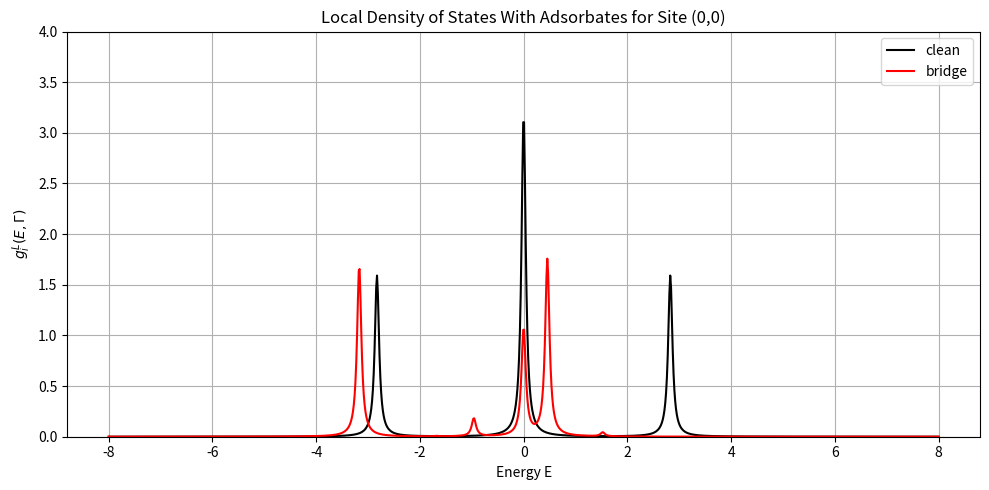

Write the Python code that produced this figure.
#!/usr/bin/env python3
# -*- coding: utf-8 -*-
"""
Created on Mon Feb 10 11:29:10 2025

[redacted]
"""

import numpy as np
import matplotlib.pyplot as plt
from scipy.sparse import csr_matrix
import time  # Import the time module to measure execution time


Nl = 3        # Lattice size along one dimension
Ns = Nl**2     
Nh = (Nl + 1) // 2
Nhp = (Nl - 1) // 2
energy_range = np.linspace(-8, 8, 1000)
V = -1         # Hopping parameter
epsilon = 0    # On-site energy
gamma = 0.05   # Broadening factor


def coord_to_index(i, j, Nhp=Nhp, Nl=Nl):
    """ Convert (i', j') coordinates to matrix index m. """
    ibar = i + Nhp
    jbar = j + Nhp
    return Nl*ibar + jbar

def get_neighbors(i, j):
    "This function check if there are any neighbors nearby that exsists"
    # List all possible nearest neighbors (up, down, left, right)
    neighbors = [(i-1,j), (i+1,j), (i,j-1), (i,j+1)]   
    
    valid_neighbors = []

    # Check each potential neighbor to ensure it is within the valid range
    for ni, nj in neighbors:
        if -Nhp <= ni <= Nhp and -Nhp <= nj <= Nhp:
            valid_neighbors.append((ni, nj))  

    return valid_neighbors # Return the list of valid nearest neighbors


def hamiltonian(Ns, epsilon, V):
    "Construct the Hamiltonian matrix for a 2D square lattice."
    H = csr_matrix((Ns, Ns)).tolil()
    H.setdiag([epsilon] * (Ns+1))    
    for i in range(-Nhp, Nhp + 1):
        for j in range(-Nhp, Nhp + 1):
            m = coord_to_index(i, j)
            for ni, nj in get_neighbors(i, j):
                n = coord_to_index(ni, nj)
                H[m, n] = V  # Nearest-neighbor hopping
    return H.tocsr()


def hamiltonian_adsorbate(Ns, epsilon, V, adsorbate_type, epsilon_0, V_0, Nhp=Nhp, Nl=Nl):
    """ Construct the Hamiltonian matrix including adsorbate effects """
    H = csr_matrix((Ns+1, Ns+1)).tolil()
    H.setdiag([epsilon] * (Ns+1))    
    
    # Fill the original surface Hamiltonian
    for i in range(-Nhp, Nhp + 1):
        for j in range(-Nhp, Nhp + 1):
            m = coord_to_index(i, j, Nhp, Nl)
            for ni, nj in get_neighbors(i, j):
                n = coord_to_index(ni, nj, Nhp, Nl)
                H[n, m] = V  # Nearest-neighbor hopping
    
    # Define adsorbate interaction
    adsorbate = Ns  # The additional adsorbate index
    H[adsorbate, adsorbate] = epsilon_0  # On-site energy of adsorbate
    
    if adsorbate_type == "atop":
        m = coord_to_index(0, 0)
        H[m, adsorbate] = V_0
        H[adsorbate, m] = V_0
    
    elif adsorbate_type == "bridge":
        m1 = coord_to_index(0, 0)
        m2 = coord_to_index(1, 0)
        H[m1, adsorbate] = V_0 / np.sqrt(2)
        H[m2, adsorbate] = V_0 / np.sqrt(2)
        H[adsorbate, m1] = V_0 / np.sqrt(2)
        H[adsorbate, m2] = V_0 / np.sqrt(2)
    
    elif adsorbate_type == "center":
        sites = [(0, 0), (1, 0), (0, 1), (1, 1)]
        for i, j in sites:
            m = coord_to_index(i, j, Nhp, Nl)
            H[m, adsorbate] = V_0 / 2
            H[adsorbate, m] = V_0 / 2
    
    elif adsorbate_type == "impurity":
        m = coord_to_index(0, 0, Nhp, Nl)
        H[m, m] = epsilon_0  # Replace surface atom energy
        for ni, nj in get_neighbors(0, 0):
            n = coord_to_index(ni, nj, Nhp, Nl)
            H[m, n] = V_0
            H[n, m] = V_0
    
    return H.tocsr()

def sums(gamma, eigenvecs, lamb, energy, eigvals, site):
    "Compute each term in the LDOS sum."
    return (gamma / np.pi) * (np.abs(eigenvecs[site, lamb])**2) / ((energy - eigvals[lamb])**2 + gamma**2)


def compute_LDOS(H, energy_range, Ns=Ns, LDOS_site = (0,0)):
    "Compute the Local Density of States (LDOS)."
    
    # convert to dense array
    H = H.toarray()   

    # Find eigenenergies and eigenvectors
    eigenenergy, eigenvectors = np.linalg.eigh(H)  # Directly call on dense matrix
    
    # Initialize LDOS as a dictionary
    LDOS = np.zeros(len(energy_range))
    
    # Compute LDOS 
    site_index = coord_to_index(LDOS_site[0], LDOS_site[1])
    
    for i, E in enumerate(energy_range):
            for lamb in range(Ns):
                LDOS[i] += sums(gamma=gamma, eigenvecs=eigenvectors, 
                                      lamb=lamb, energy=E, 
                                      eigvals=eigenenergy, site=site_index)
    return LDOS



# Clean surface LDOS
clean = compute_LDOS(hamiltonian(Ns, epsilon, V), 
                     energy_range)  

# bridge
bridge = compute_LDOS(hamiltonian_adsorbate(Ns, epsilon, V, "bridge", -1, -1.3),
                     energy_range)



plt.figure(figsize=(10, 5))
plt.title("Local Density of States With Adsorbates for Site (0,0)")

plt.plot(energy_range, clean, label="clean", c='black')
plt.plot(energy_range, bridge, label="bridge", c='red')

plt.ylabel(r"$g^L_{i}(E, \Gamma)$")
plt.ylim(0,4)
plt.legend()
plt.grid()
plt.xlabel("Energy E")
plt.tight_layout()

plt.show()
 


print(hamiltonian_adsorbate(Ns, 1, 2, "bridge", 3, 4*np.sqrt(2)).toarray()  )
